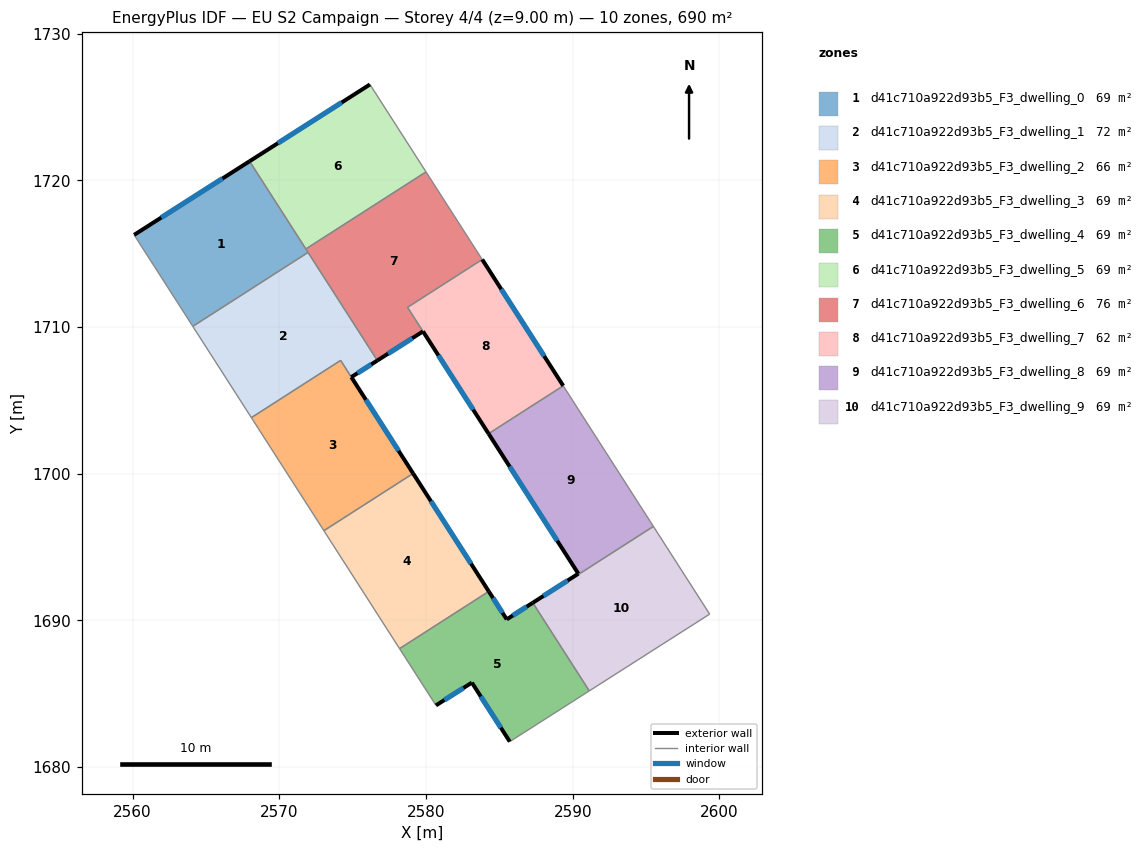
=== STOREY PLAN SPEC (per zone: floor XY polygon, exterior-wall plan segments, windows/doors) ===
zone 1: d41c710a922d93b5_F3_dwelling_0  (69.0 m²)
  floor: (2567.97, 1721.29) (2571.96, 1715.08) (2564.10, 1710.04) (2560.10, 1716.27)
  exterior wall: (2567.97, 1721.29) – (2560.10, 1716.27)  [9.3 m]
    window: (2566.12, 1720.11) – (2561.95, 1717.45)  [7.9 m²]
  interior walls: 4
zone 2: d41c710a922d93b5_F3_dwelling_1  (71.9 m²)
  floor: (2571.96, 1715.08) (2576.68, 1707.71) (2574.91, 1706.58) (2574.18, 1707.72) (2568.09, 1703.81) (2564.10, 1710.04)
  exterior wall: (2574.91, 1706.58) – (2576.68, 1707.71)  [2.1 m]
    window: (2575.32, 1706.84) – (2576.27, 1707.44)  [1.8 m²]
  interior walls: 5
zone 3: d41c710a922d93b5_F3_dwelling_2  (66.2 m²)
  floor: (2574.18, 1707.72) (2579.12, 1700.01) (2573.04, 1696.11) (2568.09, 1703.81)
  exterior wall: (2579.12, 1700.01) – (2574.91, 1706.58)  [7.8 m]
    window: (2578.13, 1701.55) – (2575.90, 1705.04)  [6.6 m²]
  interior walls: 4
zone 4: d41c710a922d93b5_F3_dwelling_3  (69.1 m²)
  floor: (2579.12, 1700.01) (2584.28, 1691.97) (2578.20, 1688.07) (2573.04, 1696.11)
  exterior wall: (2584.28, 1691.97) – (2579.12, 1700.01)  [9.6 m]
    window: (2583.07, 1693.86) – (2580.33, 1698.12)  [8.1 m²]
  interior walls: 3
zone 5: d41c710a922d93b5_F3_dwelling_4  (69.0 m²)
  floor: (2587.28, 1691.19) (2591.13, 1685.18) (2585.71, 1681.72) (2583.13, 1685.75) (2580.68, 1684.20) (2578.20, 1688.07) (2584.28, 1691.97) (2585.50, 1690.06)
  exterior wall: (2585.50, 1690.06) – (2584.28, 1691.97)  [2.3 m]
    window: (2585.21, 1690.51) – (2584.57, 1691.52)  [1.9 m²]
  exterior wall: (2587.28, 1691.19) – (2585.50, 1690.06)  [2.1 m]
    window: (2586.86, 1690.93) – (2585.92, 1690.33)  [1.8 m²]
  exterior wall: (2583.13, 1685.75) – (2585.71, 1681.72)  [4.8 m]
    window: (2583.73, 1684.80) – (2585.10, 1682.67)  [4.0 m²]
  exterior wall: (2580.68, 1684.20) – (2583.13, 1685.75)  [2.9 m]
    window: (2581.25, 1684.56) – (2582.55, 1685.38)  [2.4 m²]
  interior walls: 5
zone 6: d41c710a922d93b5_F3_dwelling_5  (69.1 m²)
  floor: (2576.18, 1726.53) (2580.00, 1720.57) (2571.81, 1715.31) (2567.97, 1721.29)
  exterior wall: (2576.18, 1726.53) – (2567.97, 1721.29)  [9.7 m]
    window: (2574.25, 1725.30) – (2569.90, 1722.52)  [8.2 m²]
  interior walls: 3
zone 7: d41c710a922d93b5_F3_dwelling_6  (76.2 m²)
  floor: (2580.00, 1720.57) (2583.83, 1714.60) (2578.74, 1711.33) (2579.79, 1709.69) (2576.68, 1707.71) (2571.81, 1715.31)
  exterior wall: (2576.68, 1707.71) – (2579.79, 1709.69)  [3.7 m]
    window: (2577.41, 1708.18) – (2579.06, 1709.23)  [3.1 m²]
  interior walls: 6
zone 8: d41c710a922d93b5_F3_dwelling_7  (61.9 m²)
  floor: (2583.83, 1714.60) (2589.35, 1705.98) (2584.27, 1702.72) (2578.74, 1711.33)
  exterior wall: (2589.35, 1705.98) – (2583.83, 1714.60)  [10.2 m]
    window: (2588.06, 1708.01) – (2585.13, 1712.58)  [8.6 m²]
  exterior wall: (2579.79, 1709.69) – (2584.27, 1702.72)  [8.3 m]
    window: (2580.84, 1708.06) – (2583.22, 1704.36)  [7.0 m²]
  interior walls: 3
zone 9: d41c710a922d93b5_F3_dwelling_8  (68.9 m²)
  floor: (2589.35, 1705.98) (2595.50, 1696.40) (2590.41, 1693.13) (2590.38, 1693.18) (2584.27, 1702.72)
  exterior wall: (2584.27, 1702.72) – (2590.38, 1693.18)  [11.3 m]
    window: (2585.70, 1700.48) – (2588.95, 1695.42)  [9.6 m²]
  interior walls: 4
zone 10: d41c710a922d93b5_F3_dwelling_9  (69.2 m²)
  floor: (2595.50, 1696.40) (2599.34, 1690.42) (2591.13, 1685.18) (2587.31, 1691.14) (2587.28, 1691.19) (2590.39, 1693.17) (2590.41, 1693.13)
  exterior wall: (2590.39, 1693.17) – (2587.28, 1691.19)  [3.7 m]
    window: (2589.66, 1692.71) – (2588.01, 1691.66)  [3.1 m²]
  interior walls: 6

=== DERIVED (storey summary) ===
Building: EU S2 Campaign
Storey: 4 of 4  (floor level z = 9.00 m)
Storey gross floor area: 690.5 m²
Zones on this storey: 10
  - d41c710a922d93b5_F3_dwelling_0: floor 69.0 m²; exterior wall 9.3 m (28.0 m²); 1 window(s) 7.9 m²; WWR 28.1%
  - d41c710a922d93b5_F3_dwelling_1: floor 71.9 m²; exterior wall 2.1 m (6.3 m²); 1 window(s) 1.8 m²; WWR 28.1%
  - d41c710a922d93b5_F3_dwelling_2: floor 66.2 m²; exterior wall 7.8 m (23.4 m²); 1 window(s) 6.6 m²; WWR 28.1%
  - d41c710a922d93b5_F3_dwelling_3: floor 69.1 m²; exterior wall 9.6 m (28.7 m²); 1 window(s) 8.1 m²; WWR 28.1%
  - d41c710a922d93b5_F3_dwelling_4: floor 69.0 m²; exterior wall 12.1 m (36.2 m²); 4 window(s) 10.2 m²; WWR 28.1%
  - d41c710a922d93b5_F3_dwelling_5: floor 69.1 m²; exterior wall 9.7 m (29.2 m²); 1 window(s) 8.2 m²; WWR 28.1%
  - d41c710a922d93b5_F3_dwelling_6: floor 76.2 m²; exterior wall 3.7 m (11.1 m²); 1 window(s) 3.1 m²; WWR 28.1%
  - d41c710a922d93b5_F3_dwelling_7: floor 61.9 m²; exterior wall 18.5 m (55.6 m²); 2 window(s) 15.6 m²; WWR 28.1%
  - d41c710a922d93b5_F3_dwelling_8: floor 68.9 m²; exterior wall 11.3 m (34.0 m²); 1 window(s) 9.6 m²; WWR 28.1%
  - d41c710a922d93b5_F3_dwelling_9: floor 69.2 m²; exterior wall 3.7 m (11.1 m²); 1 window(s) 3.1 m²; WWR 28.1%
Zone adjacency (shared interzone walls):
  - d41c710a922d93b5_F3_dwelling_0 ↔ d41c710a922d93b5_F3_dwelling_1
  - d41c710a922d93b5_F3_dwelling_0 ↔ d41c710a922d93b5_F3_dwelling_5
  - d41c710a922d93b5_F3_dwelling_0 ↔ d41c710a922d93b5_F3_dwelling_6
  - d41c710a922d93b5_F3_dwelling_1 ↔ d41c710a922d93b5_F3_dwelling_2
  - d41c710a922d93b5_F3_dwelling_1 ↔ d41c710a922d93b5_F3_dwelling_6
  - d41c710a922d93b5_F3_dwelling_2 ↔ d41c710a922d93b5_F3_dwelling_3
  - d41c710a922d93b5_F3_dwelling_3 ↔ d41c710a922d93b5_F3_dwelling_4
  - d41c710a922d93b5_F3_dwelling_4 ↔ d41c710a922d93b5_F3_dwelling_9
  - d41c710a922d93b5_F3_dwelling_5 ↔ d41c710a922d93b5_F3_dwelling_6
  - d41c710a922d93b5_F3_dwelling_6 ↔ d41c710a922d93b5_F3_dwelling_7
  - d41c710a922d93b5_F3_dwelling_7 ↔ d41c710a922d93b5_F3_dwelling_8
  - d41c710a922d93b5_F3_dwelling_8 ↔ d41c710a922d93b5_F3_dwelling_9